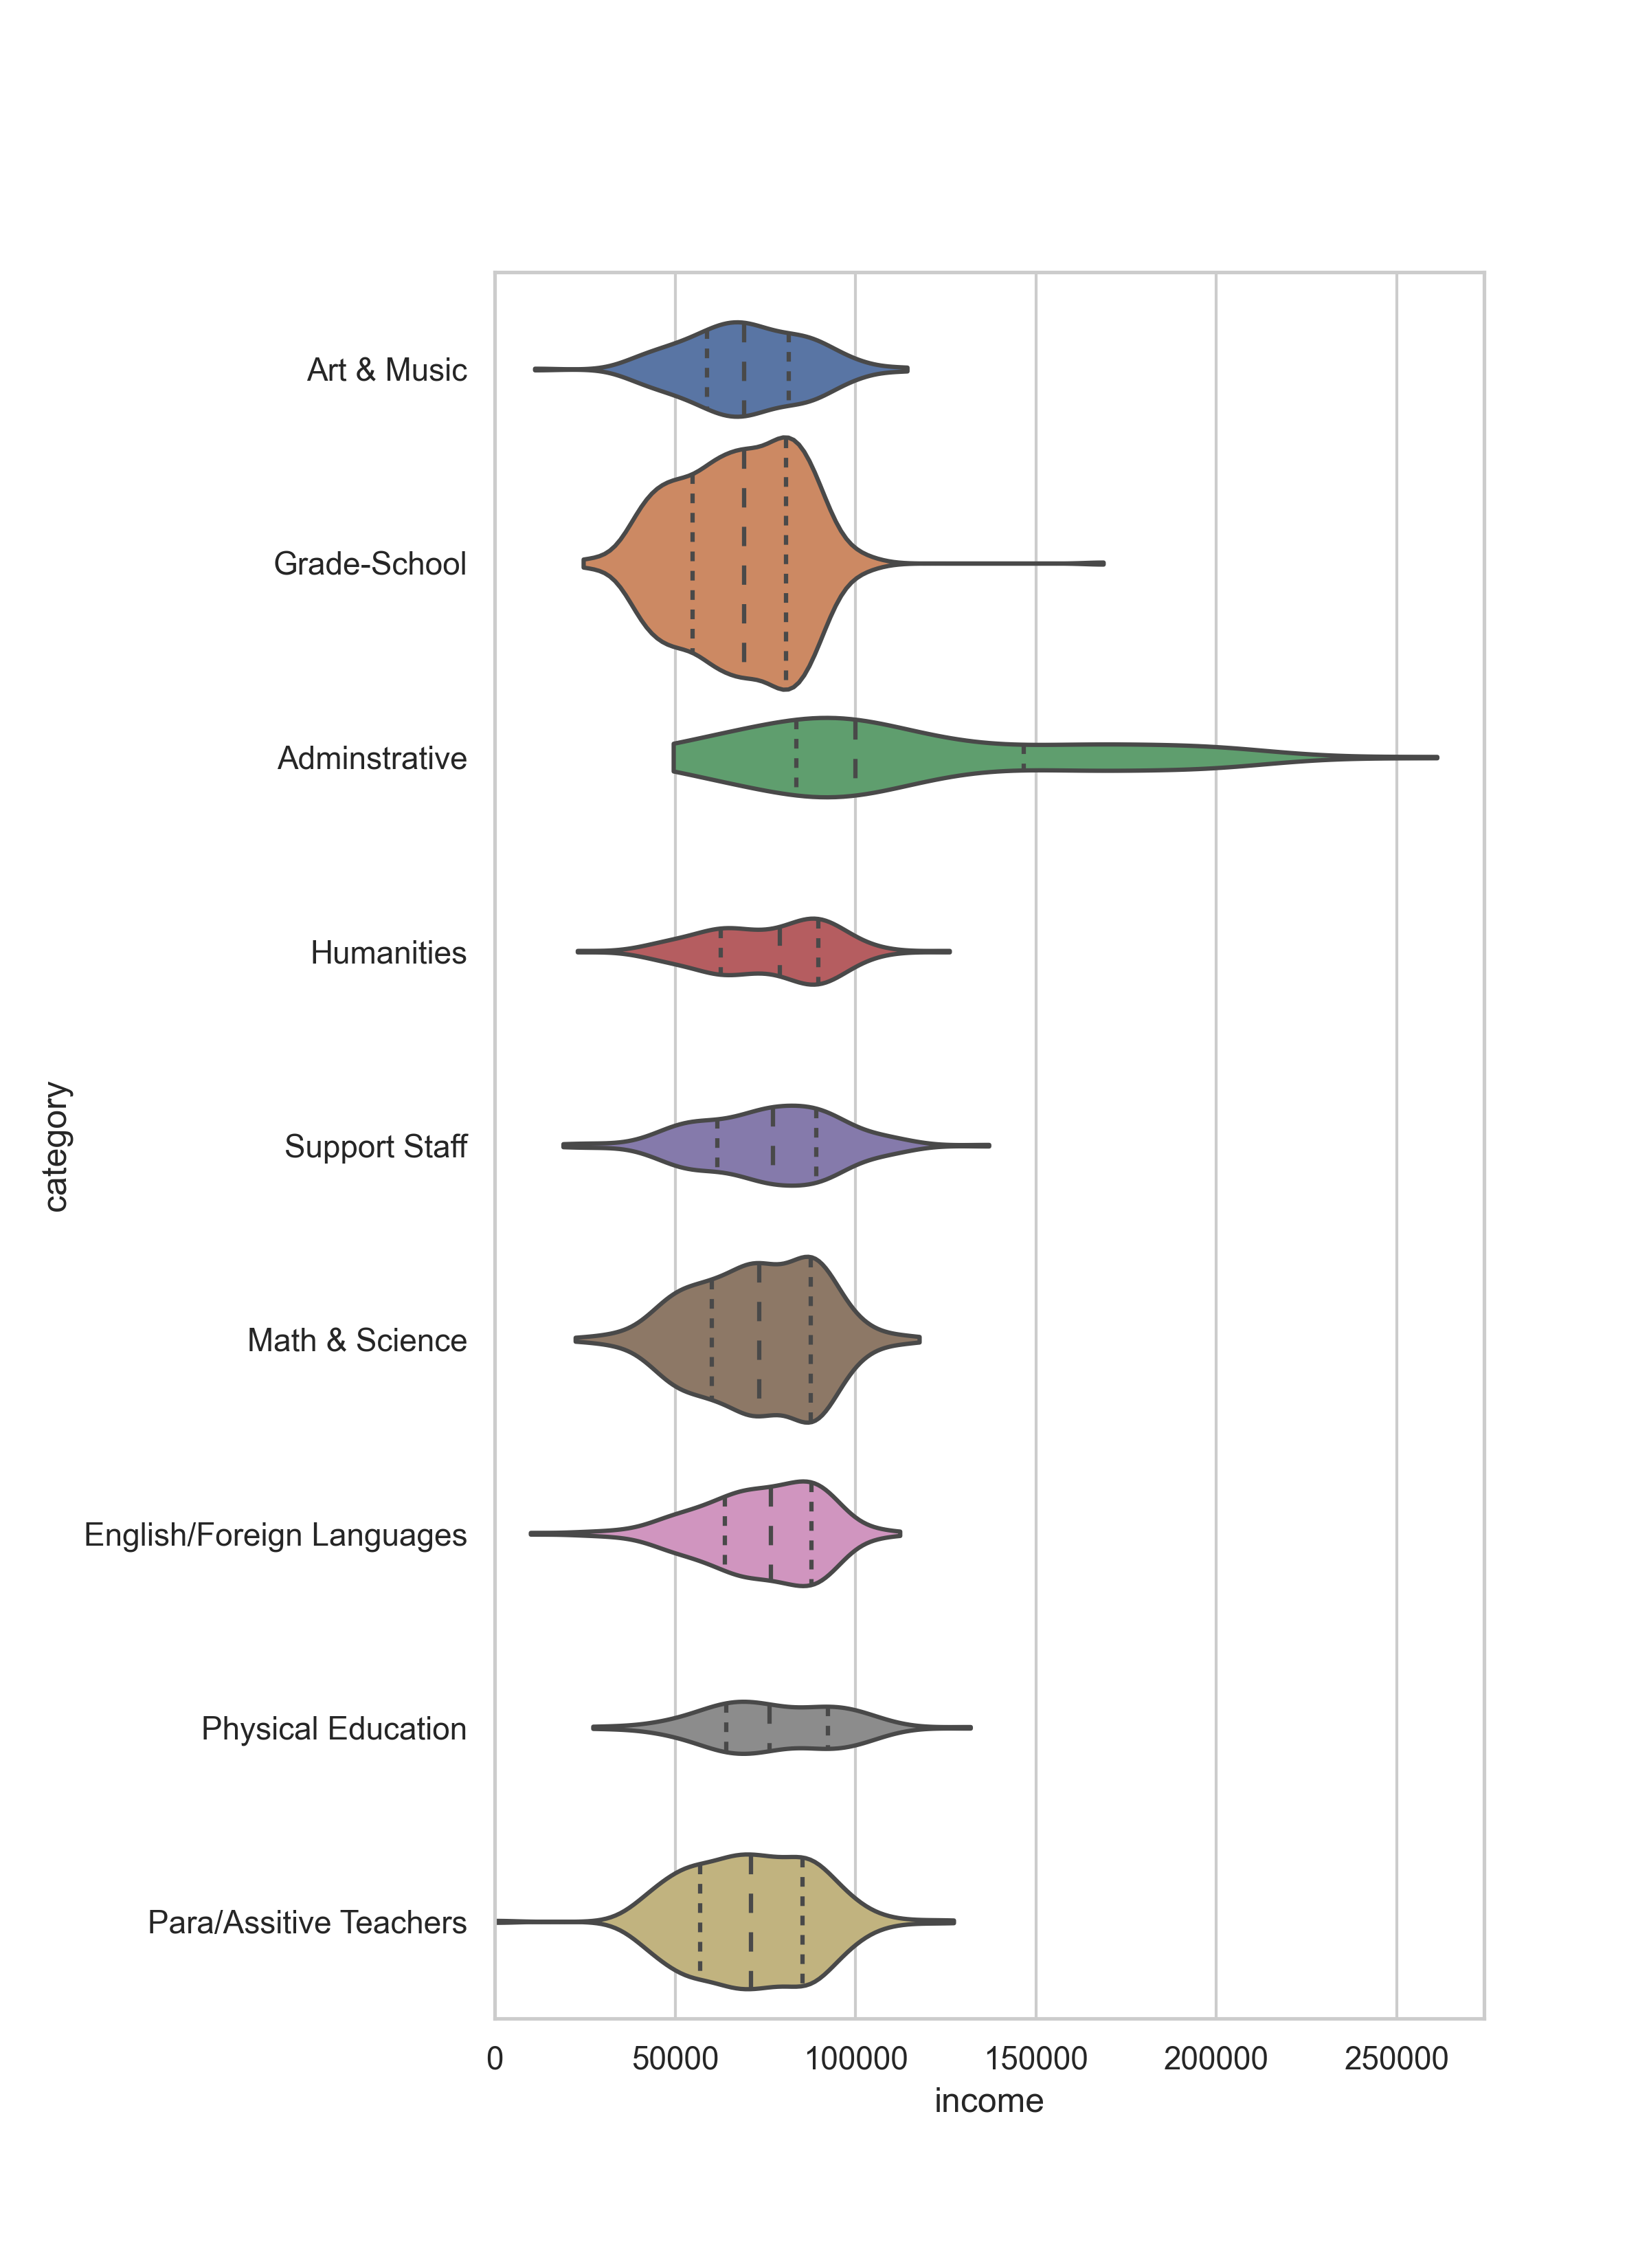

The file beside this chart, header and first rows:
name, location, position, category, income
roxanne aaron, heartland early childhood cntr, audiologist, Art & Music, 88140
barbara abernathey, bentwood elementary, grade 3 teacher, Grade-School, 73943
staci acheson, arbor creek elementary, grade 1 teacher, Grade-School, 78669
krystal actkinson, pleasant ridge elementary, principal, Adminstrative, 197116
betsy adams, walnut grove elementary, grade 3 teacher, Grade-School, 80335
mandy adcock, cedar creek elementary, grade 4 teacher, Grade-School, 80545
jennifer addington, pioneer trail middle school, social science, Humanities, 85199
ann addison, instructional resource center, dir tchr induct/univer partnrs, Support Staff, 112939
amanda adee, westview elementary, title i math, Math & Science, 84033
brian aitken, olathe south high school, social science, Humanities, 49082
clinton albers, education center, asst superintendent, Adminstrative, 198147
michael albrechtsen, olathe north high school, art, Art & Music, 51049
margarita alcantara, olathe north high school, math, Math & Science, 64236
scott aldrich, olathe west high school, business/computers, Math & Science, 78029
scarlett alex, millbrooke elementary, grade 2 teacher, Grade-School, 40006
dena alexander, regency place elementary, grade 3 teacher, Grade-School, 86100
stacey allen, pioneer trail middle school, social science, Humanities, 93376
michael allen, olathe south high school, english, English/Foreign Languages, 112302
jennifer allen, westview elementary, grade 3 teacher, Grade-School, 68570
ramie allison, summit trail middle school, physical education, Physical Education, 67994
john allison, education center, superintendent, Adminstrative, 261164
linda alstott, fairview elementary, resource room, Para/Assitive Teachers, 71224
steve amershek, olathe south high school, art, Art & Music, 67349
stacey amos, forest view elementary, grade 1 teacher, Grade-School, 71643
staci andersen, regency place elementary, grade 4 teacher, Grade-School, 69312
michelle anderson, california trail middle school, science, Math & Science, 69067
marcy anderson, manchester park elementary, grade 2 teacher, Grade-School, 64568
erica anderson, instructional resource center, title i reading, English/Foreign Languages, 64622
joshua anderson, olathe west high school, speech/drama, Humanities, 126046
julie anderson, frontier trail middle school, business/computers, Math & Science, 88385
cheryl anderson, countryside elementary, grade 5 teacher, Grade-School, 39660
kimberlyn angelo, regency place elementary, instrumental music band, Art & Music, 52272
amy ansley, woodland elementary, counselor, Adminstrative, 72197
kelly appell, mission trail middle school, math, Math & Science, 89307
scott appell, pioneer trail middle school, principal assistant, Adminstrative, 85598
amy applebaum, indian trail middle school, family and consumer sci, Art & Music, 83626
cheri armstrong, frontier trail middle school, english, English/Foreign Languages, 81602
laura armstrong, woodland elementary, grade 2 teacher, Grade-School, 55432
marya arnett, harmony early childhood cntr, speech lang path, Para/Assitive Teachers, 95181
dustin arnold, frontier trail middle school, social science, Humanities, 63467
kalli asikainen, frontier trail middle school, math, Math & Science, 87822
amy ast, pioneer trail middle school, english, English/Foreign Languages, 88274
allyson atchity, clearwater creek elementary, grade 1 teacher, Grade-School, 69111
stephanie attwood, forest view elementary, grade 3 teacher, Grade-School, 46162
katherine auld, clearwater creek elementary, grade 4 teacher, Grade-School, 63369
bryon autrey, arbor creek elementary, grade 5 teacher, Grade-School, 83573
laura autrey, arbor creek elementary, grade 1 teacher, Grade-School, 81059
michael ayers, california trail middle school, emotional disturbance, Para/Assitive Teachers, 66502
jerica ayers, olathe south high school, science, Math & Science, 48004
ashley azeltine, mission trail middle school, speech/drama, Humanities, 77685
deana azwell, woodland elementary, grade 2 teacher, Grade-School, 76605
jeremiah baer, olathe north high school, math, Math & Science, 57433
lori bainter-ratzlaff, washington elementary, library media specialist, Support Staff, 92245
donna bajich, olathe east high school, math, Math & Science, 89988
rebecca baker, ravenwood elementary, center-based resource, Support Staff, 63978
audrey baker, santa fe trail middle school, ell teacher, Para/Assitive Teachers, 56094
lorranda baldridge, olathe northwest high school, french, English/Foreign Languages, 90940
bradley ball, olathe west high school, physical education, Physical Education, 69844
joanna ball, olathe south high school, english, English/Foreign Languages, 75750
heather ballinger, black bob elementary, grade 3 teacher, Grade-School, 81202
... 1,858 more rows
